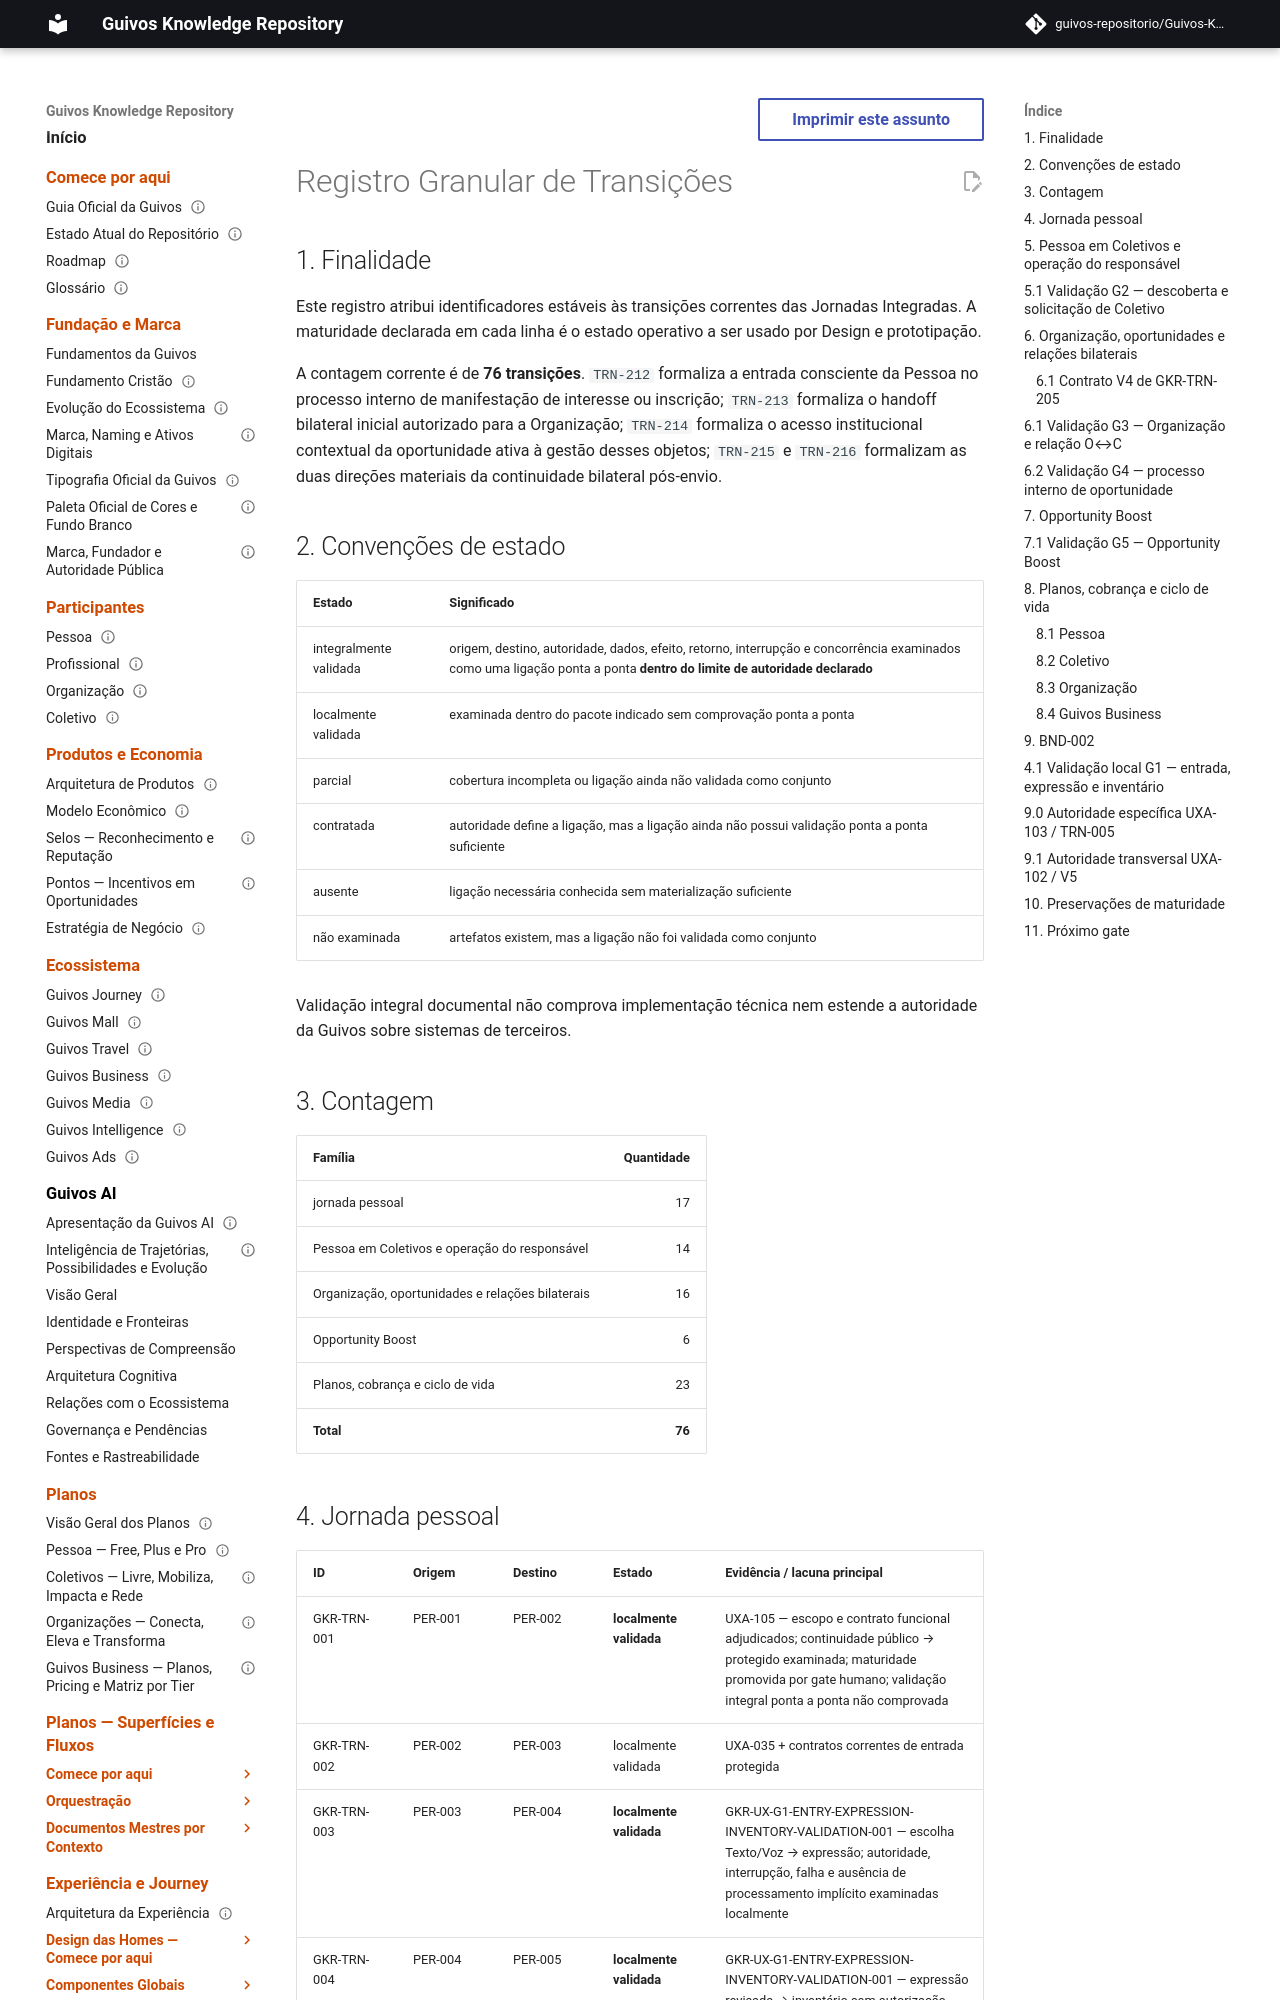

repository: guivos-repositorio/Guivos-Knowledge-Repository · page: journeys/transition-registry/index.html · generator: mkdocs

---
id: GKR-JOURNEY-TRANSITION-REGISTRY-001
title: Registro Granular de Transições
status: active
version: 0.29.26
owner: Arquitetura da Experiência da Guivos
last_updated: 2026-10-09
related:
  - GKR-UX-G5-OPPORTUNITY-BOOST-VALIDATION-001
  - GKR-UX-G4-INTERNAL-OPPORTUNITY-PROCESS-VALIDATION-001
  - GKR-UX-G3-ORGANIZATION-COLLECTIVE-RELATIONSHIP-VALIDATION-001
  - GKR-UX-G2-COLLECTIVE-DISCOVERY-REQUEST-VALIDATION-001
  - GKR-UX-G1-ENTRY-EXPRESSION-INVENTORY-VALIDATION-001
  - GKR-UXA-103-TRN005-FUNCTIONAL-EXAM-001
  - GKR-UXA-102-V5-AUTHORITY-001
  - UXA-089
  - UXA-090
  - UXA-092
  - UXA-094
  - UXA-096
  - UXA-097
  - UXA-098
  - UXA-099
  - GKR-PLANS-PERSON-001
  - GKR-PLANS-COLLECTIVE-001
  - GKR-PLANS-ORGANIZATION-001
  - GEM-004-PLAN-TAXONOMY-AUTHORITY-001
  - UXA-101
  - UXA-102
  - GKR-UX-D5-C1-001
  - GKR-UX-D5-C4B-001
  - GEM-004-PLAN-TAXONOMY-AUTHORITY-001
  - GKR-JOURNEY-PERSON-001
  - GKR-JOURNEY-COLLECTIVE-001
  - GKR-JOURNEY-ORGANIZATION-001
  - GKR-JOURNEY-BUSINESS-001
  - GKR-JOURNEY-SURFACE-REGISTRY-001
  - GKR-JOURNEY-HANDOFFS-001
  - GKR-JOURNEY-GAPS-001
normative: false
---

# Registro Granular de Transições

## 1. Finalidade

Este registro atribui identificadores estáveis às transições correntes das Jornadas Integradas. A maturidade declarada em cada linha é o estado operativo a ser usado por Design e prototipação.

A contagem corrente é de **76 transições**. `TRN-212` formaliza a entrada consciente da Pessoa no processo interno de manifestação de interesse ou inscrição; `TRN-213` formaliza o handoff bilateral inicial autorizado para a Organização; `TRN-214` formaliza o acesso institucional contextual da oportunidade ativa à gestão desses objetos; `TRN-215` e `TRN-216` formalizam as duas direções materiais da continuidade bilateral pós-envio.

## 2. Convenções de estado

| Estado | Significado |
|---|---|
| integralmente validada | origem, destino, autoridade, dados, efeito, retorno, interrupção e concorrência examinados como uma ligação ponta a ponta **dentro do limite de autoridade declarado** |
| localmente validada | examinada dentro do pacote indicado sem comprovação ponta a ponta |
| parcial | cobertura incompleta ou ligação ainda não validada como conjunto |
| contratada | autoridade define a ligação, mas a ligação ainda não possui validação ponta a ponta suficiente |
| ausente | ligação necessária conhecida sem materialização suficiente |
| não examinada | artefatos existem, mas a ligação não foi validada como conjunto |

Validação integral documental não comprova implementação técnica nem estende a autoridade da Guivos sobre sistemas de terceiros.

## 3. Contagem

| Família | Quantidade |
|---|---:|
| jornada pessoal | 17 |
| Pessoa em Coletivos e operação do responsável | 14 |
| Organização, oportunidades e relações bilaterais | 16 |
| Opportunity Boost | 6 |
| Planos, cobrança e ciclo de vida | 23 |
| **Total** | **76** |
